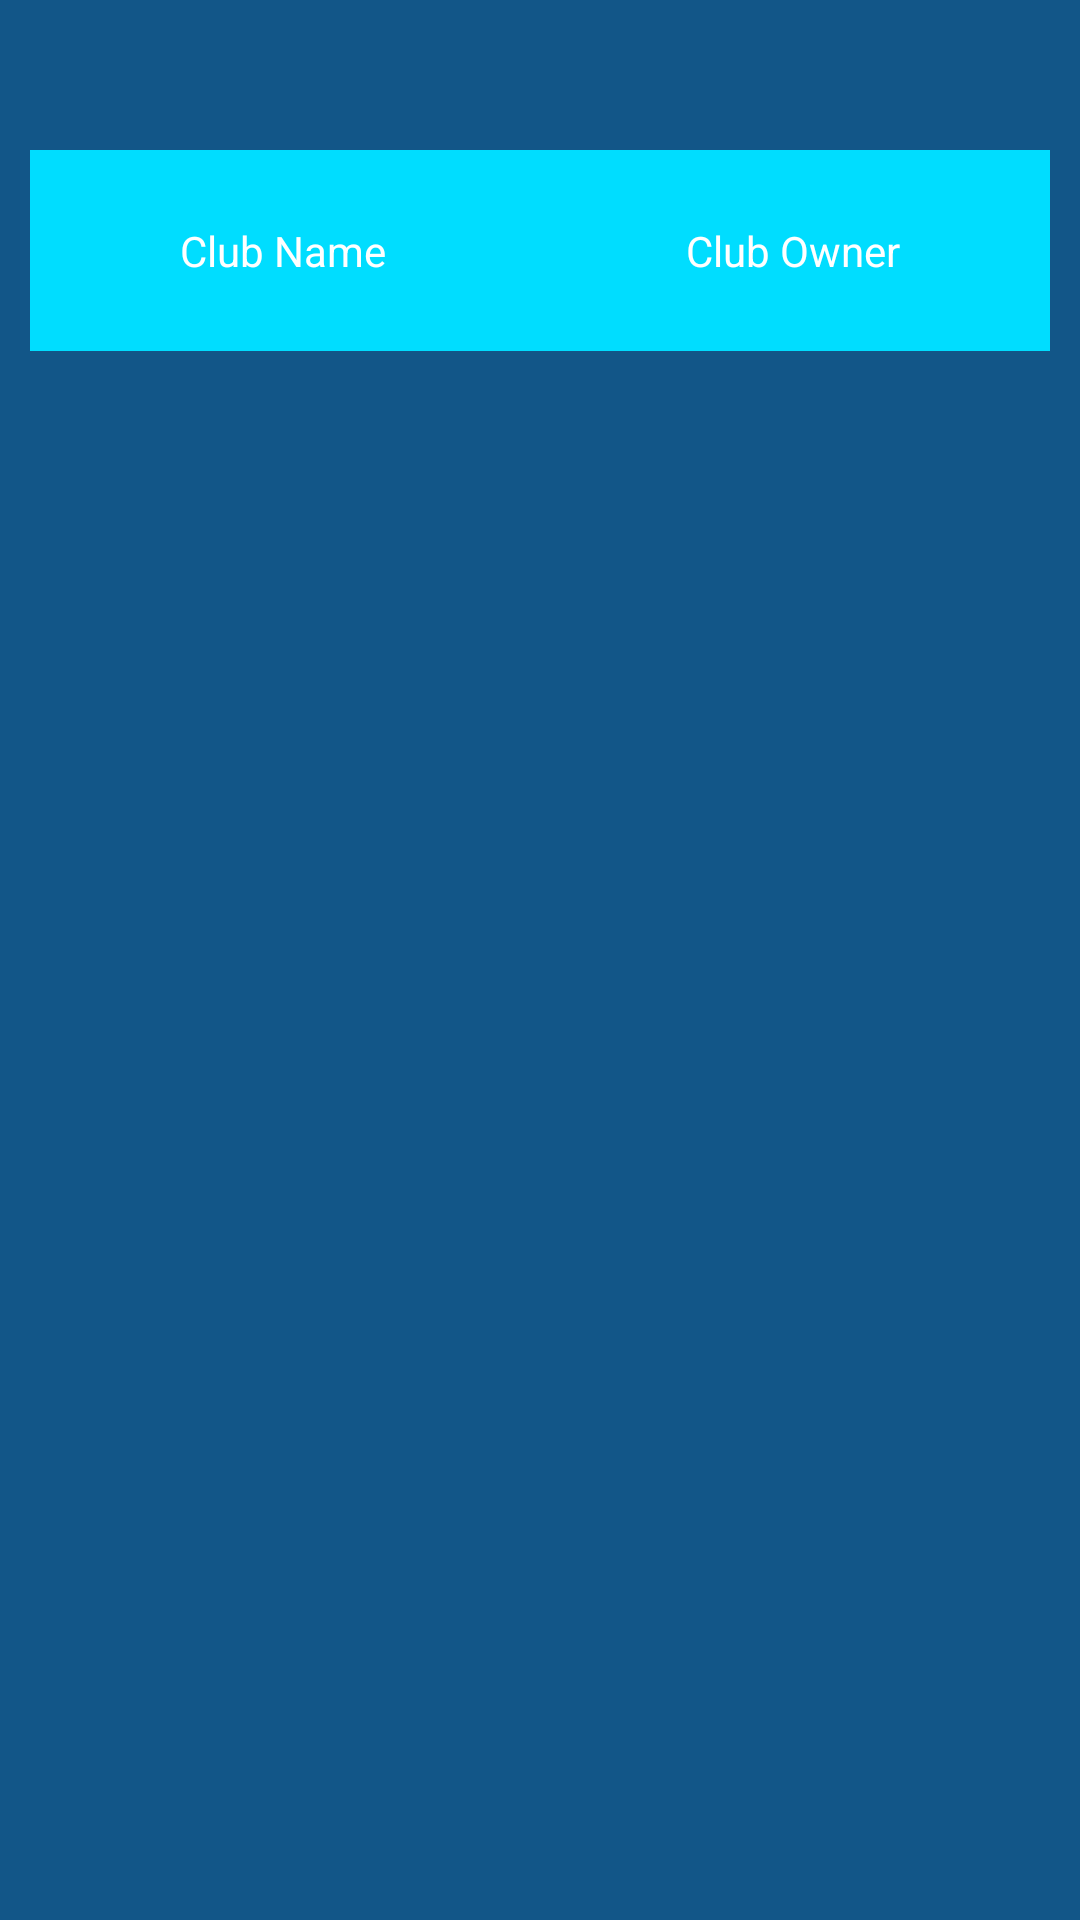

Here is an Android app screen rendered from its layout file. Give the layout XML and the strings, colors and styles it references.
<!-- AndroidManifest.xml: application theme AppTheme -->
<!-- res/layout/fragment_all_clubs.xml -->
<FrameLayout xmlns:android="http://schemas.android.com/apk/res/android"
    xmlns:tools="http://schemas.android.com/tools"
    android:layout_width="match_parent"
    android:layout_height="match_parent"
    tools:context="com.advse.universitybazaar.clubs.AllClubsFragment">

    <LinearLayout
        android:layout_width="match_parent"
        android:layout_height="match_parent"
        android:padding="10dp">

        <TableLayout
            android:id="@+id/table"
            android:layout_width="match_parent"
            android:layout_height="match_parent"
            android:layout_marginTop="40dp">

            <TableRow
                android:id="@+id/header"
                android:layout_width="match_parent"
                android:layout_height="match_parent"
                android:layout_marginBottom="5dp"
                android:background="@android:color/holo_blue_bright"
                android:paddingBottom="24dp"
                android:paddingTop="24dp">

                <TextView
                    android:id="@+id/headerColum1"
                    android:layout_width="match_parent"
                    android:layout_height="wrap_content"
                    android:layout_weight="50"
                    android:clickable="true"
                    android:text="Club Name"
                    android:textAlignment="center" />

                <TextView
                    android:id="@+id/headerColumn2"
                    android:layout_width="match_parent"
                    android:layout_height="wrap_content"
                    android:layout_weight="50"
                    android:text="Club Owner"
                    android:textAlignment="center" />
            </TableRow>

        </TableLayout>

    </LinearLayout>
    

</FrameLayout>
<!-- resources referenced by this layout -->
<resources>
  <style name="AppTheme" parent="Base.Theme.AppCompat.Light.DarkActionBar">
          
          <item name="colorPrimary">@color/colorPrimary</item>
          <item name="colorPrimaryDark">@color/colorPrimaryDark</item>
          <item name="windowNoTitle">true</item>
          <item name="windowActionBar">false</item>
          <item name="colorAccent">@color/colorAccent</item>
          <item name="android:windowBackground">@color/colorPrimaryTab</item>\
          <item name="android:textColor">@android:color/white</item>
          <item name="android:textColorHint">@android:color/white</item>
      </style>
  <color name="colorPrimary">#7c8099</color>
  <color name="colorPrimaryDark">#303F9F</color>
  <color name="colorAccent">#FF4081</color>
  <color name="colorPrimaryTab">#125688</color>
</resources>
